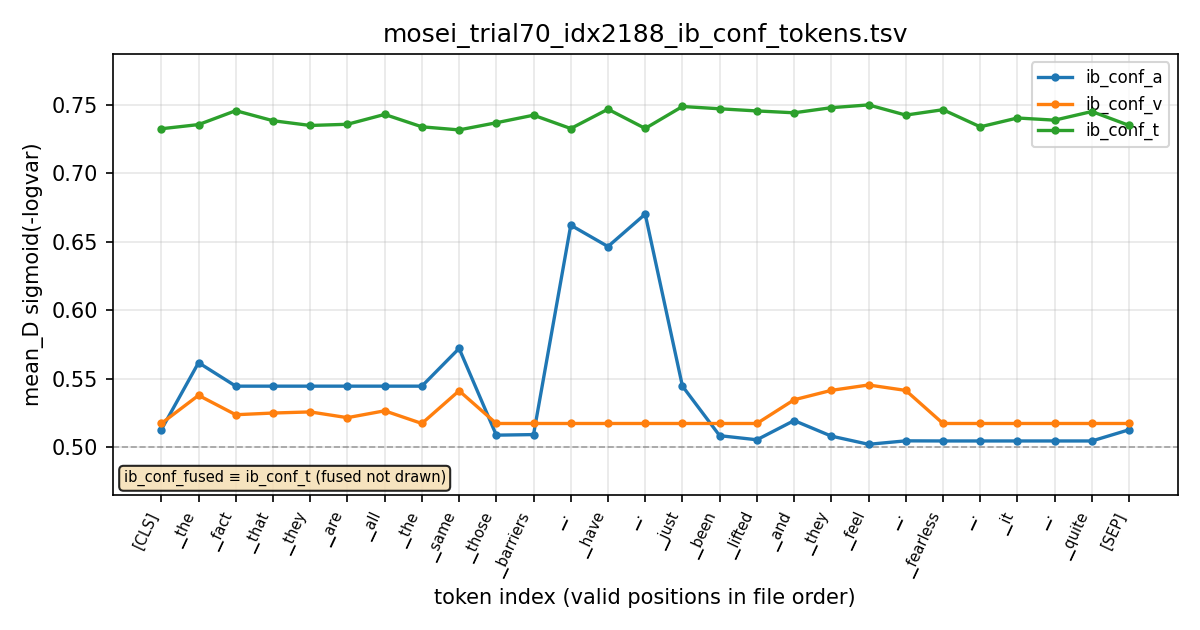

The file beside this chart, header and first rows:
global_index	pos	token_id	token	valid	ib_conf_t	ib_conf_a	ib_conf_v	ib_conf_fused
2188	0	1	[CLS]	1	0.7326	0.5126	0.5172	0.7326
2188	1	262	▁the	1	0.7357	0.5616	0.5377	0.7357
2188	2	713	▁fact	1	0.7458	0.5445	0.5236	0.7458
2188	3	272	▁that	1	0.7385	0.5445	0.5248	0.7385
2188	4	306	▁they	1	0.735	0.5445	0.5256	0.735
2188	5	281	▁are	1	0.7359	0.5445	0.5214	0.7359
2188	6	305	▁all	1	0.7431	0.5445	0.5264	0.7431
2188	7	262	▁the	1	0.734	0.5445	0.5172	0.734
2188	8	454	▁same	1	0.7318	0.572	0.5411	0.7318
2188	9	421	▁those	1	0.737	0.5086	0.5172	0.737
2188	10	7584	▁barriers	1	0.7425	0.5091	0.5172	0.7425
2188	11	323	▁.	1	0.7328	0.6621	0.5172	0.7328
2188	12	286	▁have	1	0.7469	0.6465	0.5172	0.7469
2188	13	323	▁.	1	0.7329	0.6703	0.5172	0.7329
2188	14	348	▁just	1	0.7489	0.5445	0.5172	0.7489
2188	15	331	▁been	1	0.7472	0.5083	0.5172	0.7472
2188	16	7904	▁lifted	1	0.7457	0.5053	0.5172	0.7457
2188	17	263	▁and	1	0.7443	0.5193	0.5345	0.7443
2188	18	306	▁they	1	0.748	0.5079	0.5414	0.748
2188	19	551	▁feel	1	0.7501	0.5019	0.5453	0.7501
2188	20	323	▁.	1	0.7426	0.5045	0.5413	0.7426
2188	21	27014	▁fearless	1	0.7466	0.5044	0.5172	0.7466
2188	22	323	▁.	1	0.734	0.5044	0.5172	0.734
2188	23	278	▁it	1	0.7405	0.5044	0.5172	0.7405
2188	24	323	▁.	1	0.7389	0.5044	0.5172	0.7389
2188	25	817	▁quite	1	0.7452	0.5044	0.5172	0.7452
2188	26	2	[SEP]	1	0.7351	0.5126	0.5172	0.7351
2188	27	0	[PAD]	0	0.00000000	0.00000000	0.00000000	0.00000000
2188	28	0	[PAD]	0	0.00000000	0.00000000	0.00000000	0.00000000
2188	29	0	[PAD]	0	0.00000000	0.00000000	0.00000000	0.00000000
2188	30	0	[PAD]	0	0.00000000	0.00000000	0.00000000	0.00000000
2188	31	0	[PAD]	0	0.00000000	0.00000000	0.00000000	0.00000000
2188	32	0	[PAD]	0	0.00000000	0.00000000	0.00000000	0.00000000
2188	33	0	[PAD]	0	0.00000000	0.00000000	0.00000000	0.00000000
2188	34	0	[PAD]	0	0.00000000	0.00000000	0.00000000	0.00000000
2188	35	0	[PAD]	0	0.00000000	0.00000000	0.00000000	0.00000000
2188	36	0	[PAD]	0	0.00000000	0.00000000	0.00000000	0.00000000
2188	37	0	[PAD]	0	0.00000000	0.00000000	0.00000000	0.00000000
2188	38	0	[PAD]	0	0.00000000	0.00000000	0.00000000	0.00000000
2188	39	0	[PAD]	0	0.00000000	0.00000000	0.00000000	0.00000000
2188	40	0	[PAD]	0	0.00000000	0.00000000	0.00000000	0.00000000
2188	41	0	[PAD]	0	0.00000000	0.00000000	0.00000000	0.00000000
2188	42	0	[PAD]	0	0.00000000	0.00000000	0.00000000	0.00000000
2188	43	0	[PAD]	0	0.00000000	0.00000000	0.00000000	0.00000000
2188	44	0	[PAD]	0	0.00000000	0.00000000	0.00000000	0.00000000
2188	45	0	[PAD]	0	0.00000000	0.00000000	0.00000000	0.00000000
2188	46	0	[PAD]	0	0.00000000	0.00000000	0.00000000	0.00000000
2188	47	0	[PAD]	0	0.00000000	0.00000000	0.00000000	0.00000000
2188	48	0	[PAD]	0	0.00000000	0.00000000	0.00000000	0.00000000
2188	49	0	[PAD]	0	0.00000000	0.00000000	0.00000000	0.00000000
